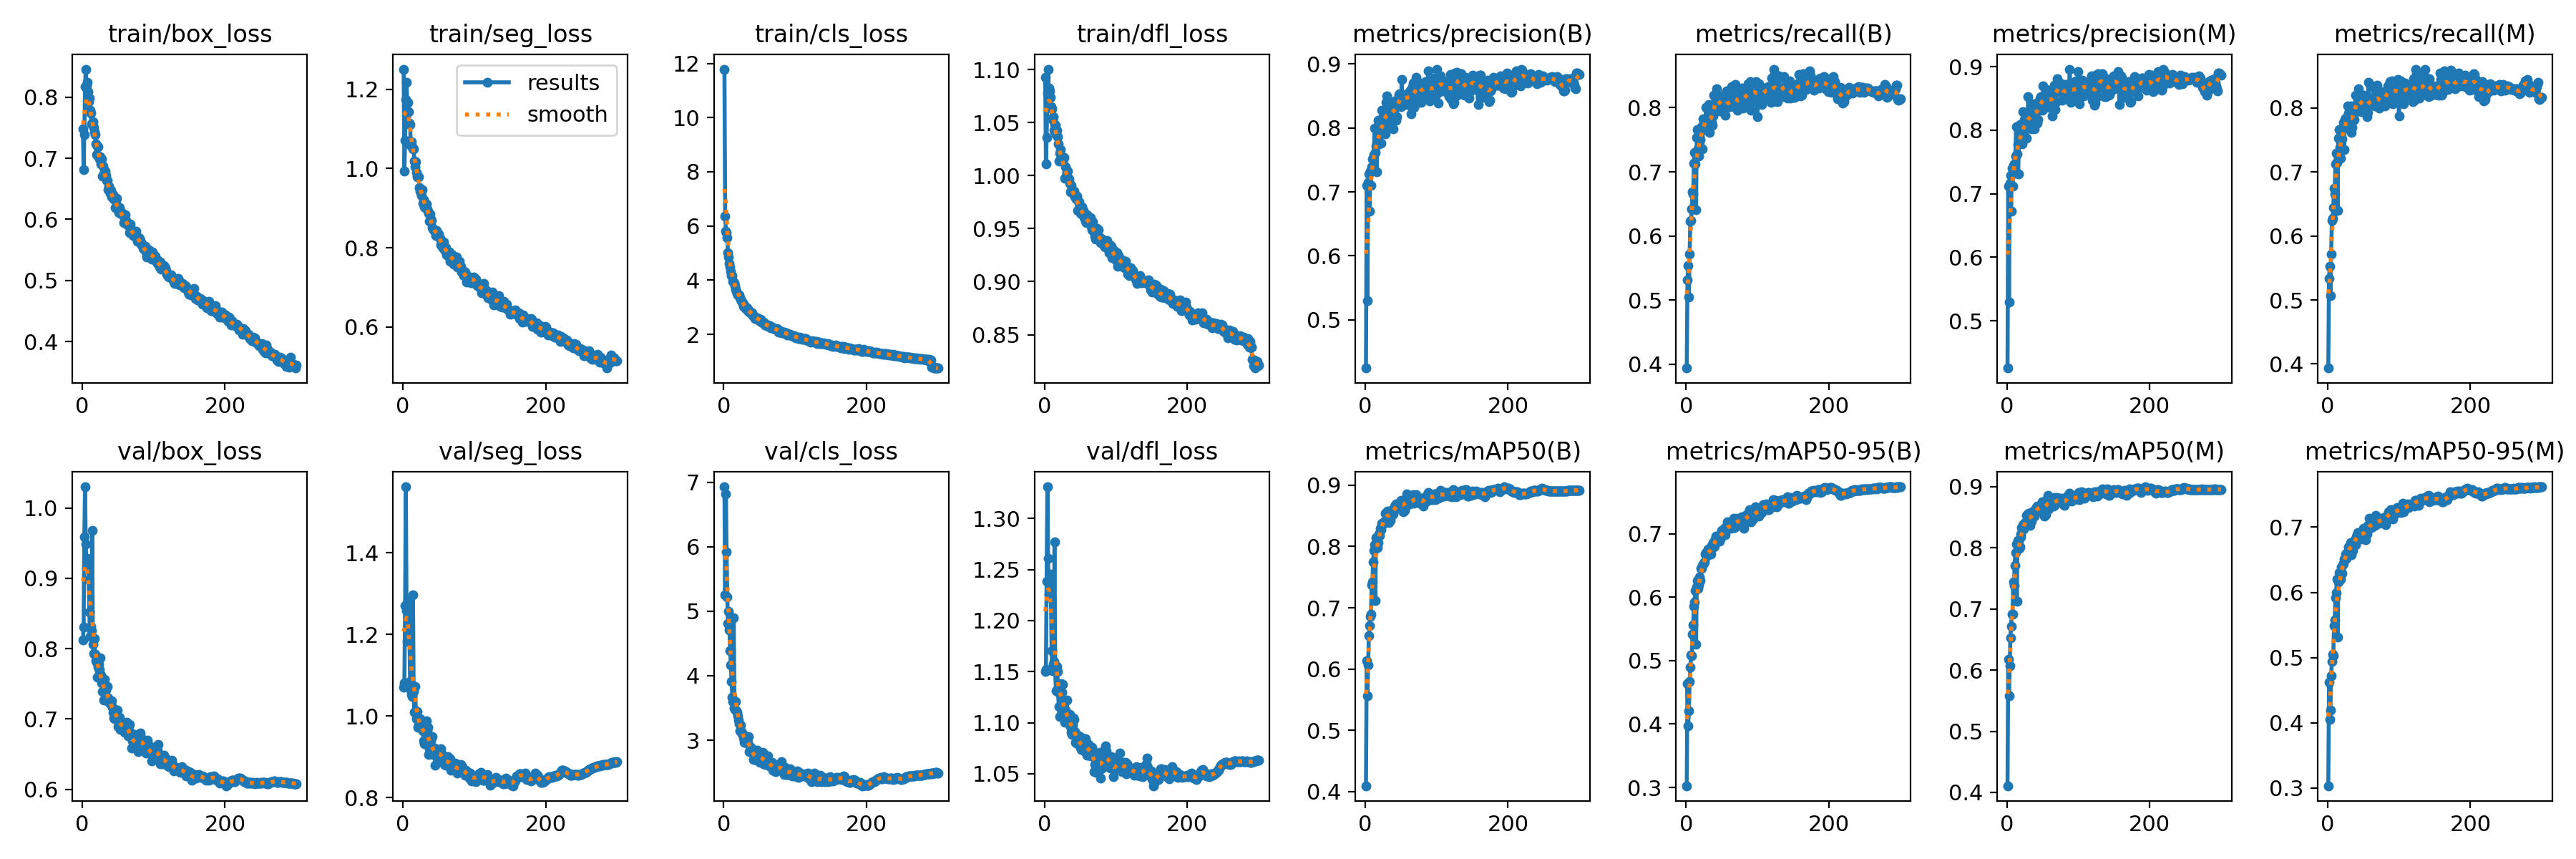

The table this chart was drawn from, first rows:
epoch, train/box_loss, train/seg_loss, train/cls_loss, train/dfl_loss, metrics/precision(B), metrics/recall(B), metrics/mAP50(B), metrics/mAP50-95(B), metrics/precision(M), metrics/recall(M), metrics/mAP50(M), metrics/mAP50-95(M), val/box_loss, val/seg_loss, val/cls_loss, val/dfl_loss, lr/pg0, lr/pg1, lr/pg2
1, 0.7488, 1.251, 11.79, 1.093, 0.4248, 0.3941, 0.4096, 0.3027, 0.4257, 0.3936, 0.4108, 0.3036, 0.8126, 1.071, 6.927, 1.15, 0.07006, 0.003326, 0.003326
2, 0.6809, 0.9936, 6.371, 1.011, 0.7103, 0.531, 0.6141, 0.4635, 0.7119, 0.5335, 0.6181, 0.4624, 0.8305, 1.081, 5.252, 1.153, 0.04004, 0.006638, 0.006638
3, 0.7385, 1.071, 5.816, 1.036, 0.5298, 0.5536, 0.5569, 0.3968, 0.5291, 0.5532, 0.5575, 0.4051, 0.9586, 1.27, 6.817, 1.238, 0.009997, 0.009927, 0.009927
4, 0.8169, 1.175, 5.76, 1.078, 0.7146, 0.5044, 0.6062, 0.4211, 0.716, 0.5063, 0.6074, 0.4197, 1.03, 1.562, 5.918, 1.331, 0.009901, 0.009901, 0.009901
5, 0.846, 1.217, 5.573, 1.101, 0.7279, 0.5721, 0.6543, 0.467, 0.7285, 0.5719, 0.6531, 0.4726, 0.9483, 1.259, 5.214, 1.261, 0.009901, 0.009901, 0.009901
6, 0.8182, 1.164, 5.015, 1.083, 0.67, 0.6233, 0.6705, 0.4897, 0.6725, 0.6237, 0.6715, 0.4942, 0.914, 1.183, 4.805, 1.226, 0.009868, 0.009868, 0.009868
7, 0.8239, 1.167, 4.849, 1.08, 0.7323, 0.6244, 0.6856, 0.5087, 0.7405, 0.6278, 0.6916, 0.5052, 0.9282, 1.242, 5.002, 1.24, 0.009835, 0.009835, 0.009835
8, 0.8094, 1.144, 4.629, 1.074, 0.7096, 0.6422, 0.6896, 0.5077, 0.712, 0.6441, 0.691, 0.5032, 0.9273, 1.282, 4.704, 1.246, 0.009802, 0.009802, 0.009802
9, 0.7933, 1.114, 4.472, 1.065, 0.7395, 0.6689, 0.7379, 0.542, 0.745, 0.6744, 0.7447, 0.549, 0.8979, 1.206, 4.386, 1.222, 0.009769, 0.009769, 0.009769
10, 0.7987, 1.111, 4.319, 1.063, 0.7511, 0.6653, 0.7422, 0.5568, 0.7468, 0.6662, 0.7379, 0.5573, 0.8521, 1.085, 4.162, 1.171, 0.009736, 0.009736, 0.009736
11, 0.7781, 1.058, 4.181, 1.053, 0.7389, 0.7138, 0.7747, 0.5857, 0.7327, 0.7131, 0.7716, 0.592, 0.8171, 1.063, 3.909, 1.151, 0.009703, 0.009703, 0.009703
12, 0.7744, 1.067, 4.163, 1.056, 0.7581, 0.7306, 0.7936, 0.5923, 0.7592, 0.7295, 0.7923, 0.5996, 0.8312, 1.053, 3.665, 1.157, 0.00967, 0.00967, 0.00967
13, 0.7568, 1.056, 3.945, 1.043, 0.7995, 0.7119, 0.8033, 0.6102, 0.8061, 0.7146, 0.8061, 0.62, 0.8255, 1.049, 3.597, 1.16, 0.009637, 0.009637, 0.009637
14, 0.7553, 1.049, 3.924, 1.049, 0.762, 0.6415, 0.7116, 0.5254, 0.7633, 0.6399, 0.7121, 0.5317, 0.9682, 1.296, 4.893, 1.277, 0.009604, 0.009604, 0.009604
15, 0.7595, 1.05, 3.891, 1.048, 0.7721, 0.7536, 0.8142, 0.6166, 0.7771, 0.7533, 0.8126, 0.6159, 0.8064, 1.06, 3.503, 1.15, 0.009571, 0.009571, 0.009571
16, 0.7501, 1.019, 3.786, 1.039, 0.7312, 0.7655, 0.8095, 0.6264, 0.7308, 0.7666, 0.8102, 0.6298, 0.7935, 1.008, 3.483, 1.132, 0.009538, 0.009538, 0.009538
17, 0.7437, 1.004, 3.667, 1.043, 0.7924, 0.7361, 0.7987, 0.6144, 0.7935, 0.738, 0.7993, 0.6193, 0.8146, 1.072, 3.599, 1.155, 0.009505, 0.009505, 0.009505
18, 0.7384, 1.017, 3.598, 1.037, 0.8112, 0.7242, 0.8063, 0.6196, 0.8085, 0.7215, 0.8013, 0.6206, 0.7925, 1.013, 3.458, 1.15, 0.009472, 0.009472, 0.009472
19, 0.724, 0.9902, 3.509, 1.03, 0.7752, 0.7514, 0.8205, 0.6325, 0.7845, 0.7527, 0.8227, 0.6396, 0.7832, 0.9935, 3.432, 1.13, 0.009439, 0.009439, 0.009439
20, 0.7061, 0.9787, 3.456, 1.014, 0.7914, 0.7508, 0.8181, 0.6267, 0.7919, 0.7513, 0.8185, 0.6296, 0.7805, 1.011, 3.377, 1.116, 0.009406, 0.009406, 0.009406
21, 0.7196, 0.981, 3.468, 1.022, 0.7977, 0.7662, 0.8296, 0.6458, 0.8018, 0.7685, 0.8327, 0.6422, 0.7597, 0.9723, 3.313, 1.106, 0.009373, 0.009373, 0.009373
22, 0.7193, 0.9782, 3.465, 1.024, 0.7762, 0.7705, 0.827, 0.6451, 0.7785, 0.7772, 0.8305, 0.645, 0.774, 0.9786, 3.257, 1.138, 0.00934, 0.00934, 0.00934
23, 0.7023, 0.9523, 3.358, 1.018, 0.8277, 0.7358, 0.8384, 0.6499, 0.8294, 0.7354, 0.8377, 0.6508, 0.7775, 0.9765, 3.143, 1.138, 0.009307, 0.009307, 0.009307
24, 0.6995, 0.943, 3.304, 1.014, 0.792, 0.7823, 0.8351, 0.6518, 0.7903, 0.7815, 0.8309, 0.651, 0.7704, 0.9929, 3.229, 1.13, 0.009274, 0.009274, 0.009274
25, 0.7027, 0.9396, 3.247, 1.016, 0.8172, 0.7792, 0.8381, 0.653, 0.8171, 0.7837, 0.8399, 0.6589, 0.787, 0.9806, 3.136, 1.138, 0.009241, 0.009241, 0.009241
26, 0.691, 0.9326, 3.183, 1.016, 0.8034, 0.7689, 0.8391, 0.6561, 0.8093, 0.7717, 0.8419, 0.6518, 0.7621, 0.9823, 3.1, 1.116, 0.009208, 0.009208, 0.009208
27, 0.6995, 0.9467, 3.154, 1.017, 0.8163, 0.778, 0.8409, 0.6679, 0.8172, 0.7774, 0.8398, 0.6614, 0.7511, 0.9765, 3.095, 1.111, 0.009175, 0.009175, 0.009175
28, 0.671, 0.9112, 3.039, 0.9974, 0.7901, 0.8004, 0.8537, 0.6707, 0.7877, 0.8033, 0.8528, 0.6613, 0.7389, 0.963, 3.034, 1.101, 0.009142, 0.009142, 0.009142
29, 0.6878, 0.9212, 3.079, 1.008, 0.8396, 0.7757, 0.8553, 0.6646, 0.8164, 0.7925, 0.8546, 0.6693, 0.7523, 0.9395, 2.97, 1.112, 0.009109, 0.009109, 0.009109
30, 0.6747, 0.9038, 3.01, 0.9995, 0.8496, 0.765, 0.8527, 0.6696, 0.8525, 0.767, 0.8552, 0.6687, 0.7267, 0.9323, 2.972, 1.101, 0.009076, 0.009076, 0.009076
31, 0.6742, 0.9009, 2.957, 0.9989, 0.8133, 0.7852, 0.858, 0.6765, 0.8122, 0.7893, 0.8565, 0.6725, 0.7566, 0.9787, 3.014, 1.122, 0.009043, 0.009043, 0.009043
32, 0.6794, 0.9098, 2.941, 1.005, 0.8192, 0.8049, 0.8519, 0.6686, 0.824, 0.8034, 0.8502, 0.6759, 0.744, 0.9462, 3.029, 1.106, 0.00901, 0.00901, 0.00901
33, 0.6721, 0.9097, 2.972, 0.9973, 0.8059, 0.7612, 0.8387, 0.6677, 0.8048, 0.7617, 0.8372, 0.6582, 0.7409, 0.9875, 2.976, 1.105, 0.008977, 0.008977, 0.008977
34, 0.6639, 0.8968, 2.882, 0.9968, 0.8269, 0.7708, 0.8503, 0.6734, 0.8267, 0.7699, 0.8487, 0.6688, 0.7313, 0.9641, 2.964, 1.105, 0.008944, 0.008944, 0.008944
35, 0.6641, 0.8915, 2.9, 0.993, 0.8005, 0.7937, 0.8425, 0.6676, 0.8021, 0.7943, 0.8437, 0.6649, 0.746, 0.9728, 3.052, 1.108, 0.008911, 0.008911, 0.008911
36, 0.6488, 0.886, 2.818, 0.9849, 0.8397, 0.7786, 0.8583, 0.6821, 0.8422, 0.7806, 0.8588, 0.6772, 0.7301, 0.9064, 2.818, 1.096, 0.008878, 0.008878, 0.008878
37, 0.6541, 0.8677, 2.811, 0.9907, 0.8192, 0.7729, 0.8507, 0.6791, 0.831, 0.7823, 0.8569, 0.6741, 0.7241, 0.9198, 2.895, 1.091, 0.008845, 0.008845, 0.008845
38, 0.6507, 0.8848, 2.82, 0.9842, 0.8372, 0.7873, 0.8591, 0.6857, 0.8334, 0.7934, 0.8592, 0.6806, 0.7251, 0.9442, 2.888, 1.089, 0.008812, 0.008812, 0.008812
39, 0.6431, 0.8724, 2.768, 0.984, 0.7983, 0.8196, 0.8525, 0.6793, 0.8025, 0.8195, 0.8519, 0.6728, 0.7258, 0.9388, 2.854, 1.097, 0.008779, 0.008779, 0.008779
40, 0.6469, 0.8683, 2.783, 0.9844, 0.8349, 0.8026, 0.858, 0.6808, 0.8323, 0.8011, 0.8558, 0.6851, 0.721, 0.9182, 2.866, 1.105, 0.008746, 0.008746, 0.008746
41, 0.6365, 0.8506, 2.68, 0.9856, 0.8418, 0.805, 0.8664, 0.6916, 0.8392, 0.803, 0.865, 0.6882, 0.7259, 0.9497, 2.805, 1.103, 0.008713, 0.008713, 0.008713
42, 0.6396, 0.8478, 2.69, 0.9801, 0.8385, 0.8124, 0.8649, 0.6968, 0.8428, 0.8157, 0.8658, 0.6917, 0.7167, 0.9064, 2.7, 1.091, 0.00868, 0.00868, 0.00868
43, 0.6408, 0.8459, 2.673, 0.9814, 0.8118, 0.8297, 0.8688, 0.6953, 0.8117, 0.8296, 0.8678, 0.6921, 0.7095, 0.9123, 2.744, 1.081, 0.008647, 0.008647, 0.008647
44, 0.633, 0.8437, 2.595, 0.9777, 0.8172, 0.8161, 0.865, 0.694, 0.8168, 0.8159, 0.8636, 0.6889, 0.7015, 0.921, 2.736, 1.08, 0.008614, 0.008614, 0.008614
45, 0.6325, 0.8396, 2.618, 0.981, 0.8347, 0.8077, 0.864, 0.6897, 0.8359, 0.8089, 0.8651, 0.689, 0.7008, 0.8792, 2.737, 1.084, 0.008581, 0.008581, 0.008581
46, 0.6193, 0.8309, 2.571, 0.9669, 0.8353, 0.8186, 0.8641, 0.6972, 0.8353, 0.819, 0.8636, 0.6911, 0.7112, 0.9203, 2.69, 1.087, 0.008548, 0.008548, 0.008548
47, 0.6314, 0.844, 2.603, 0.9762, 0.8522, 0.7951, 0.8643, 0.6884, 0.851, 0.7948, 0.8629, 0.6818, 0.7109, 0.9094, 2.847, 1.087, 0.008515, 0.008515, 0.008515
48, 0.6343, 0.8327, 2.582, 0.9751, 0.8527, 0.8024, 0.8719, 0.6923, 0.8527, 0.8017, 0.8711, 0.6856, 0.713, 0.9137, 2.723, 1.078, 0.008482, 0.008482, 0.008482
49, 0.6213, 0.8318, 2.562, 0.9708, 0.8422, 0.8024, 0.8665, 0.6949, 0.8418, 0.8032, 0.8671, 0.6908, 0.7125, 0.8957, 2.78, 1.086, 0.008449, 0.008449, 0.008449
50, 0.6158, 0.834, 2.514, 0.9643, 0.8331, 0.8185, 0.8756, 0.705, 0.8318, 0.8197, 0.8754, 0.6989, 0.6891, 0.9109, 2.731, 1.076, 0.008416, 0.008416, 0.008416
51, 0.6115, 0.8251, 2.54, 0.97, 0.876, 0.7976, 0.8683, 0.7037, 0.8696, 0.8014, 0.8677, 0.6923, 0.6912, 0.9116, 2.659, 1.074, 0.008383, 0.008383, 0.008383
52, 0.6192, 0.8243, 2.567, 0.9703, 0.8441, 0.8062, 0.8697, 0.7049, 0.8464, 0.8073, 0.8707, 0.6909, 0.7024, 0.9061, 2.773, 1.078, 0.00835, 0.00835, 0.00835
53, 0.6097, 0.8077, 2.446, 0.9631, 0.8415, 0.7932, 0.8567, 0.6982, 0.8404, 0.7924, 0.8521, 0.6808, 0.6846, 0.9196, 2.747, 1.085, 0.008317, 0.008317, 0.008317
54, 0.6122, 0.8107, 2.478, 0.9674, 0.8474, 0.8043, 0.8684, 0.7091, 0.8506, 0.8052, 0.8709, 0.696, 0.6924, 0.8941, 2.736, 1.076, 0.008284, 0.008284, 0.008284
55, 0.6112, 0.8015, 2.428, 0.9605, 0.8366, 0.7882, 0.8589, 0.6982, 0.8375, 0.7866, 0.8544, 0.6893, 0.691, 0.9059, 2.809, 1.072, 0.008251, 0.008251, 0.008251
56, 0.6085, 0.8002, 2.445, 0.9604, 0.8469, 0.805, 0.8756, 0.7112, 0.8637, 0.7931, 0.8777, 0.7027, 0.6895, 0.8991, 2.635, 1.077, 0.008218, 0.008218, 0.008218
57, 0.6069, 0.8139, 2.401, 0.9571, 0.8448, 0.8261, 0.8774, 0.7107, 0.8364, 0.84, 0.8797, 0.7019, 0.6956, 0.901, 2.633, 1.084, 0.008185, 0.008185, 0.008185
58, 0.5946, 0.7951, 2.346, 0.9557, 0.8532, 0.8127, 0.8862, 0.7184, 0.8527, 0.8132, 0.8855, 0.7139, 0.6908, 0.882, 2.628, 1.077, 0.008152, 0.008152, 0.008152
59, 0.6024, 0.7991, 2.379, 0.9633, 0.8512, 0.8033, 0.8677, 0.7096, 0.8479, 0.8045, 0.8637, 0.6999, 0.6807, 0.8833, 2.746, 1.068, 0.008119, 0.008119, 0.008119
60, 0.6075, 0.7996, 2.311, 0.9589, 0.8496, 0.8059, 0.8744, 0.7106, 0.8546, 0.806, 0.8768, 0.7046, 0.6947, 0.8792, 2.67, 1.08, 0.008086, 0.008086, 0.008086
... 240 more rows
